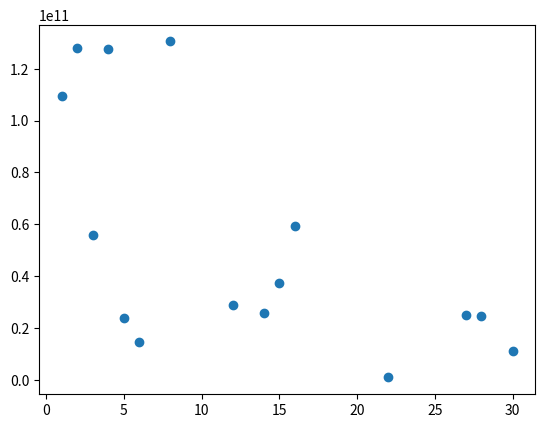

The script that saved this image:
import matplotlib.pyplot as plt

arr = {1: 0.009, 110: 0.051, 121: 0.048, 122500: 0.171, 15: 0.024, 15400: 0.11, 18: 0.032, 1892: 0.083,
       1936: 0.085, 2: 0.009, 231: 0.057, 242: 0.057, 245000: 0.257, 25: 0.032, 30: 0.032, 30625: 0.123,
       36: 0.04, 3828: 0.091, 3872: 0.089, 4: 0.016, 462: 0.066, 484: 0.066, 490000: 0.598, 50: 0.04,
       6: 0.016, 60: 0.04, 61250: 0.141, 66: 0.048, 7656: 0.097, 7744: 0.1, 9: 0.024, 946: 0.074,
       968: 0.074}

exploreCountsByArea = {1: 109579997403, 1000: 682786551, 1003: 239738387, 1007: 225205988, 1008: 4910090402,
                       1012: 2870622835, 1014: 1080701099, 1020: 590241982, 1024: 4278012095, 110: 2211077208,
                       114: 1604722088, 117: 2311906848, 119: 7590371844, 12: 28943666762, 120: 8260987978,
                       121: 1403214364, 126: 22750612186, 128: 14988715391, 130815: 1846763174,
                       130900: 1804058925, 14: 25858253917, 15: 37337119356, 16: 59364387233,
                       16212: 315767139, 16245: 359723639, 16269: 1133100998, 16281: 449851151,
                       16289: 1564517187, 16317: 1633132162, 16318: 466367739, 16320: 579340168,
                       16368: 559484106, 1988: 240565706, 1992: 242353714, 1995: 1053234287, 1998: 620422105,
                       2: 127820908478, 2000: 648525071, 2001: 673235351, 2006: 1064374157, 2010: 526087357,
                       2016: 1327010127, 2024: 2119439535, 2028: 280380507, 2030: 3721463852,
                       2040: 1210363095, 2044: 802045472, 2047: 251597618, 2048: 2506293873, 22: 1069256543,
                       232: 974075754, 234: 3817554975, 240: 7440454665, 242: 6750412473, 243: 4534113849,
                       247: 3629920038, 248: 153178042, 250: 1055498666, 252: 9494220560, 253: 2170750697,
                       255: 582627246, 256: 8548090933, 27: 24950158003, 28: 24749205665, 3: 55948768726,
                       30: 11128140641, 32: 46624038646, 32640: 1605735865, 32718: 591584604,
                       32725: 1988916185, 3996: 1735600924, 4: 127501346987, 4018: 619948878, 4032: 933899362,
                       4047: 504609890, 4048: 265896152, 4050: 365596663, 4064: 808713956, 4066: 541699650,
                       4070: 253312902, 4085: 128736812, 4087: 538976687, 4089: 856011768, 4092: 772589433,
                       4094: 293582335, 4095: 1642988446, 4096: 1745220962, 473: 484189258, 480: 311015387,
                       481: 490498909, 484: 1024751696, 486: 1165313305, 490: 3960684276, 490000: 6206279318,
                       493: 4136048256, 494: 536263197, 495: 407272387, 496: 593755054, 5: 24016728480,
                       500: 1076134095, 504: 8090970088, 506: 1363592451, 507: 513610845, 510: 4166426864,
                       512: 5799701448, 52: 10515398333, 55: 20220260113, 56: 10439796368, 6: 14571497572,
                       60: 25872789385, 63: 11034267851, 64: 17721389776, 65415: 1206268866, 65514: 811225535,
                       8: 130422270228, 8046: 423782473, 8050: 1664214551, 8134: 296972342, 8176: 331386691,
                       8178: 1343772875, 8184: 431476478, 8190: 648930393, 8192: 2360078856, 969: 307806380,
                       972: 1063318033, 976: 383602315, 980: 976031961, 984: 476206018, 986: 294427641,
                       987: 1237218025, 988: 1513572413, 989: 205699944, 990: 3206789417, 999: 756950576}

# exploreCountsByArea = {1: 4264, 1000: 2, 1003: 4, 1007: 1, 1008: 19, 1012: 2, 1014: 3, 1020: 12,
#                        1024: 16, 110: 25, 114: 9, 117: 26, 119: 63, 12: 362, 120: 77, 121: 4,
#                        126: 112, 128: 104, 130815: 5, 130900: 7, 14: 404, 15: 527, 16: 637, 16212: 2,
#                        16245: 2, 16269: 2, 16281: 2, 16289: 9, 16317: 3, 16318: 1, 16320: 2, 1995: 3,
#                        1998: 1, 2: 4930, 2000: 1, 2001: 1, 2006: 3, 2010: 3, 2016: 7, 2024: 4,
#                        2030: 7, 2040: 6, 2044: 4, 2046: 3, 2047: 5, 2048: 7, 22: 5, 232: 6, 234: 21,
#                        240: 47, 242: 46, 243: 20, 247: 16, 248: 4, 250: 11, 252: 41, 253: 14, 255: 8,
#                        256: 50, 27: 247, 28: 234, 3: 2127, 30: 119, 32: 433, 32640: 6, 32718: 2,
#                        32725: 4, 3996: 4, 4: 2640, 4032: 5, 4047: 2, 4050: 1, 4064: 2, 4066: 2,
#                        4070: 1, 4080: 2, 4085: 3, 4087: 4, 4089: 2, 4095: 14, 4096: 5, 473: 1, 480: 3,
#                        481: 2, 484: 2, 486: 4, 490: 12, 490000: 8, 493: 19, 494: 7, 495: 3, 496: 10,
#                        5: 449, 500: 10, 504: 18, 506: 16, 507: 6, 510: 22, 512: 34, 52: 76, 55: 162,
#                        56: 50, 6: 327, 60: 217, 63: 91, 64: 142, 65415: 4, 65514: 3, 8: 1772, 8046: 1,
#                        8050: 3, 8118: 6, 8176: 1, 8178: 2, 8184: 3, 8190: 2, 8192: 5, 969: 2, 972: 2,
#                        976: 5, 984: 3, 986: 1, 987: 2, 988: 5, 989: 6, 990: 34, 999: 2}

exploreRequestTimeByArea = {1: 211225832151, 110: 1781439488, 121: 153013116760, 122500: 2395229140,
                            15: 206815119267, 15400: 11142794115, 18: 84337043074, 1892: 4990586977,
                            1936: 37341745125, 2: 162755452452, 231: 26924813706, 242: 90819051694,
                            245000: 1798455248, 25: 16750155386, 30: 109671089070, 30625: 6747332544,
                            36: 139556832924, 3828: 20366407985, 3872: 6779504699, 4: 282541278809,
                            462: 2819092902, 484: 82237838850, 490000: 4182882999, 50: 1382602034,
                            6: 260786664660, 60: 21716243022, 61250: 3959690727, 66: 216494016726,
                            7656: 8113779342, 7744: 8722885763, 9: 369990494082, 946: 25482063725,
                            968: 34457199870}

exploreAvgRequestTimeByArea = {1: 0.009, 110: 0.051, 121: 0.048, 122500: 0.21, 15: 0.024, 15400: 0.107,
                               18: 0.032, 1892: 0.083, 1936: 0.082, 2: 0.009, 231: 0.056, 242: 0.057,
                               245000: 0.292, 25: 0.031, 30: 0.032, 30625: 0.121, 36: 0.04, 3828: 0.09,
                               3872: 0.09, 4: 0.016, 462: 0.064, 484: 0.066, 490000: 0.664, 50: 0.041,
                               6: 0.016, 60: 0.04, 61250: 0.139, 66: 0.048, 7656: 0.097, 7744: 0.101,
                               9: 0.024, 946: 0.074, 968: 0.074}

treasuresDepthAvg = {
    1: 4,
    2: 9,
    3: 15,
    4: 23,
    5: 27,
    6: 30,
    7: 33,
    8: 35,
    9: 37,
    10: 38
}
treasuresDepthMin = {
    1: 3,
    2: 7,
    3: 12,
    4: 18,
    5: 21,
    6: 23,
    7: 25,
    8: 27,
    9: 28,
    10: 29
}

treasures = [[6, 24], [8, 35], [10, 47], [6, 36], [8, 38], [10, 29], [10, 33], [9, 42], [9, 35],
             [3, 16], [6, 27], [9, 46], [6, 23], [6, 27], [3, 15], [4, 27], [3, 14], [4, 22],
             [4, 19], [3, 17], [7, 29], [4, 27], [5, 26], [7, 39], [4, 28], [4, 25], [4, 19],
             [5, 27], [3, 14], [10, 39], [3, 17], [4, 27], [8, 32], [6, 29], [3, 12], [8, 28],
             [6, 37], [3, 13], [4, 18], [9, 33], [10, 44], [7, 29], [7, 37], [5, 25], [3, 12],
             [10, 33], [9, 30], [8, 29], [5, 22], [4, 26], [10, 31], [3, 17], [6, 36], [10, 41],
             [3, 18], [8, 37], [4, 19], [5, 31], [9, 30], [8, 42], [6, 24], [4, 25], [3, 13],
             [6, 25], [4, 21], [9, 32], [3, 18], [6, 27], [3, 14], [10, 46], [3, 18], [10, 33],
             [5, 26], [4, 28], [7, 35], [4, 25], [3, 18], [3, 15], [4, 25], [5, 25], [5, 25],
             [3, 17], [7, 37], [8, 31], [9, 41], [10, 34], [4, 19], [6, 33], [10, 44], [4, 27],
             [7, 36], [4, 24], [3, 18], [7, 30], [6, 34], [8, 36], [4, 28], [5, 29], [9, 41],
             [9, 30]]

# treasures = [[1, 4], [2, 9], [3, 17], [4, 24], [5, 29], [6, 35], [7, 30], [8, 35], [9, 35], [10, 29]]

if __name__ == '__main__':
    # print(np.mean(arr))
    # print(np.std(arr))
    # print(np.max(arr))
    # print(np.min(arr))
    # print(np.sum(arr))
    #
    # arr = np.sort(arr)

    # treasuresDepthDeviance = []
    #
    # for t in treasures:
    #     t_ = t[1] / treasuresDepthMin[t[0]]
    #     treasuresDepthDeviance.append(t_)

    lists = sorted(exploreCountsByArea.items())  # sorted by key, return a list of tuples
    lists = lists[:15]

    x, y = zip(*lists)  # unpack a list of pairs into two tuples

    plt.scatter(x, y)

    plt.show()
